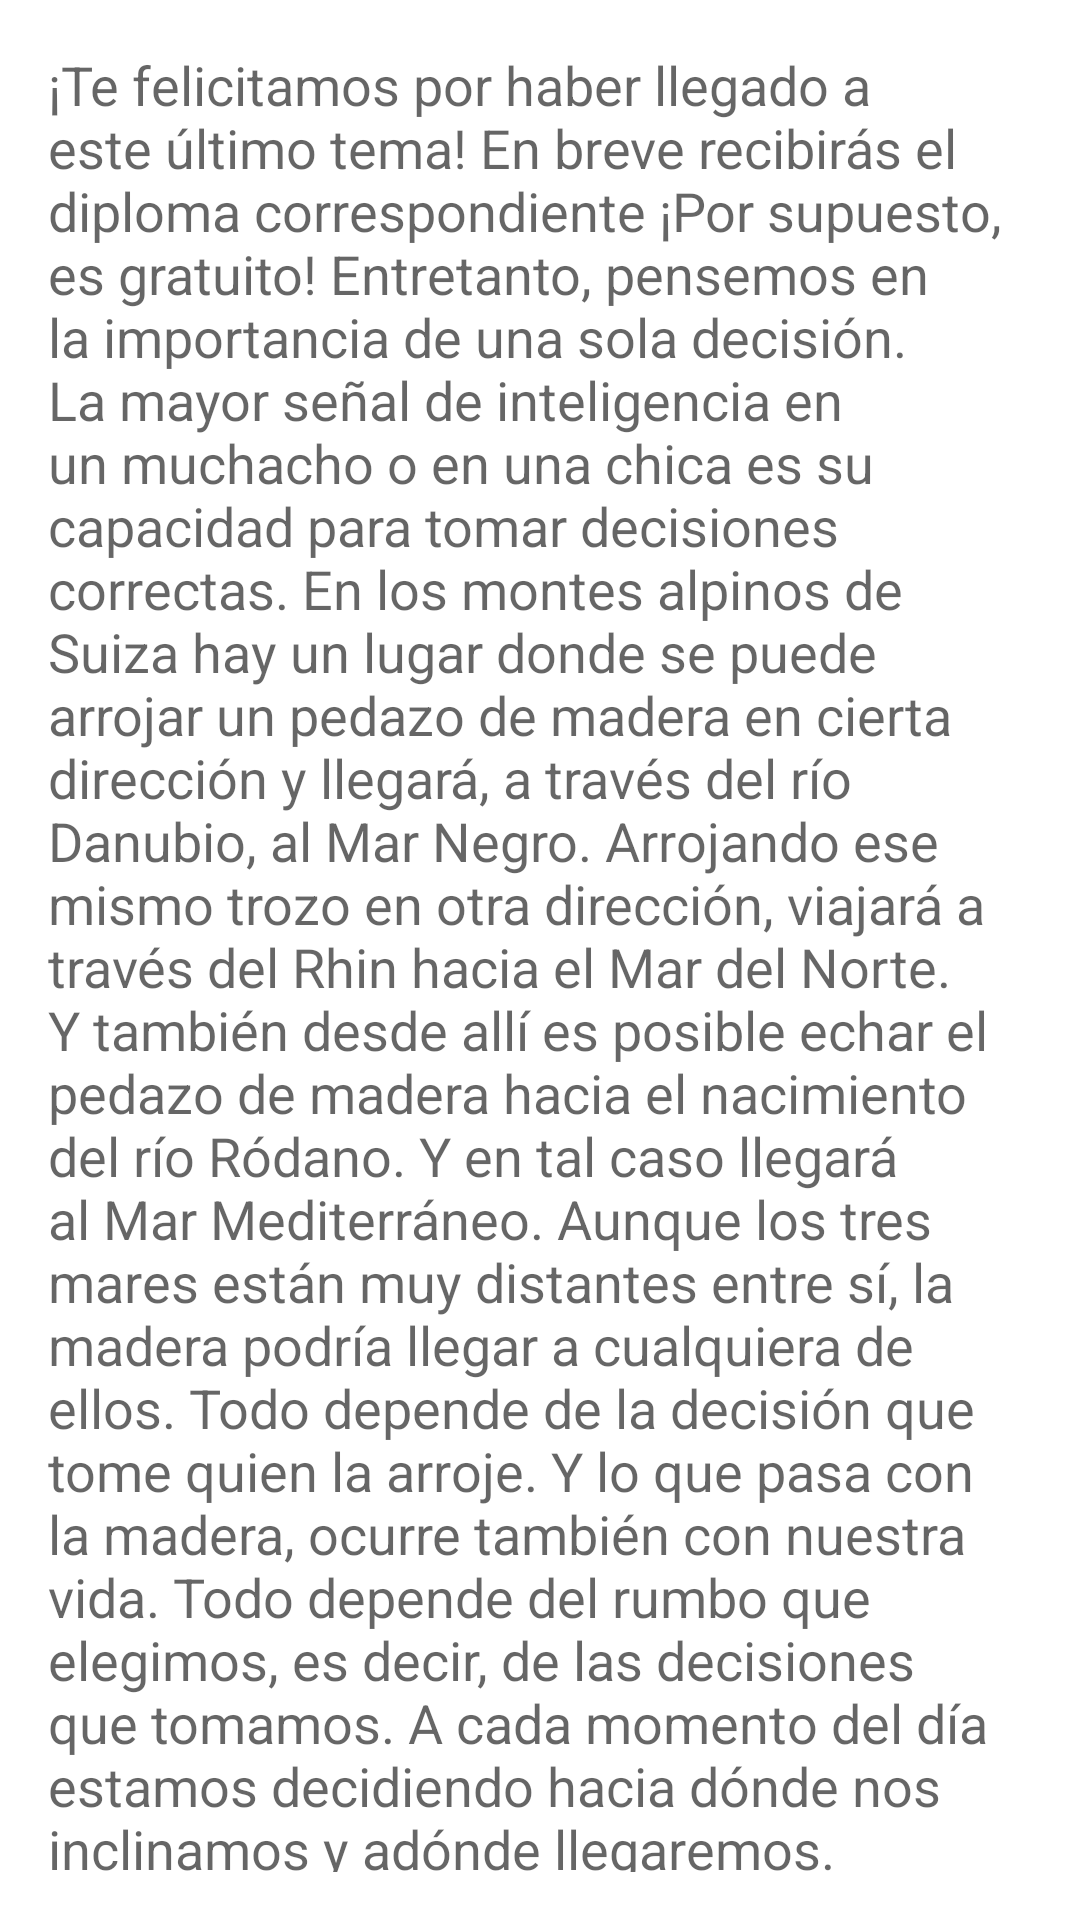

Reconstruct the res/layout file that produces this screen, plus the resources it refers to.
<!-- AndroidManifest.xml: application theme Theme.TiempoJoven -->
<!-- res/layout/fragment_lec12_.xml -->
<?xml version="1.0" encoding="utf-8"?>
<LinearLayout xmlns:android="http://schemas.android.com/apk/res/android"
    xmlns:tools="http://schemas.android.com/tools"
    android:layout_width="match_parent"
    android:layout_height="match_parent"
    android:orientation="vertical"
    android:padding="16dp"
    tools:context=".lec12_Fragment">

    <TextView
        android:layout_width="match_parent"
        android:layout_height="match_parent"
        android:text="@string/C12"
        android:textAppearance="@style/TextAppearance.AppCompat.Medium"
        android:textIsSelectable="true" />

    <TextView
        android:id="@+id/textView90"
        android:layout_width="match_parent"
        android:layout_height="wrap_content"
        android:text="@string/C12_P1"
        android:textAppearance="@style/TextAppearance.AppCompat.Medium" />

    <CheckBox
        android:id="@+id/checkBox9"
        android:layout_width="match_parent"
        android:layout_height="wrap_content"
        android:text="@string/C12_P2"
        android:textAppearance="@style/TextAppearance.AppCompat.Medium" />

    <CheckBox
        android:id="@+id/checkBox10"
        android:layout_width="match_parent"
        android:layout_height="wrap_content"
        android:text="@string/C12_P3"
        android:textAppearance="@style/TextAppearance.AppCompat.Medium" />

    <CheckBox
        android:id="@+id/checkBox11"
        android:layout_width="match_parent"
        android:layout_height="wrap_content"
        android:text="@string/C12_P4"
        android:textAppearance="@style/TextAppearance.AppCompat.Medium" />

    <CheckBox
        android:id="@+id/checkBox12"
        android:layout_width="match_parent"
        android:layout_height="wrap_content"
        android:text="@string/C12_P5"
        android:textAppearance="@style/TextAppearance.AppCompat.Medium" />

    <TextView
        android:id="@+id/textView91"
        android:layout_width="match_parent"
        android:layout_height="wrap_content"
        android:text="@string/C12_P6"
        android:textAppearance="@style/TextAppearance.AppCompat.Medium" />

    <TextView
        android:id="@+id/textView92"
        android:layout_width="match_parent"
        android:layout_height="wrap_content"
        android:text="@string/C12_P7"
        android:textAppearance="@style/TextAppearance.AppCompat.Medium" />

    <EditText
        android:id="@+id/R12_7"
        android:layout_width="match_parent"
        android:layout_height="wrap_content"
        android:ems="10"
        android:inputType="textPersonName"
        android:textAppearance="@style/TextAppearance.AppCompat.Medium" />

    <TextView
        android:id="@+id/textView93"
        android:layout_width="match_parent"
        android:layout_height="wrap_content"
        android:text="@string/C12_P8"
        android:textAppearance="@style/TextAppearance.AppCompat.Medium" />

    <EditText
        android:id="@+id/R12_8"
        android:layout_width="match_parent"
        android:layout_height="wrap_content"
        android:ems="10"
        android:inputType="textPersonName"
        android:textAppearance="@style/TextAppearance.AppCompat.Medium" />

    <TextView
        android:id="@+id/textView94"
        android:layout_width="match_parent"
        android:layout_height="wrap_content"
        android:text="@string/C12_P9"
        android:textAppearance="@style/TextAppearance.AppCompat.Medium" />

    <EditText
        android:id="@+id/R12_9"
        android:layout_width="match_parent"
        android:layout_height="wrap_content"
        android:ems="10"
        android:inputType="textPersonName"
        android:textAppearance="@style/TextAppearance.AppCompat.Medium" />

    <TextView
        android:id="@+id/textView95"
        android:layout_width="match_parent"
        android:layout_height="wrap_content"
        android:text="@string/C12_P10"
        android:textAppearance="@style/TextAppearance.AppCompat.Medium" />

    <EditText
        android:id="@+id/R12_10"
        android:layout_width="match_parent"
        android:layout_height="wrap_content"
        android:ems="10"
        android:inputType="textPersonName"
        android:textAppearance="@style/TextAppearance.AppCompat.Medium" />

    <TextView
        android:id="@+id/textView96"
        android:layout_width="match_parent"
        android:layout_height="wrap_content"
        android:text="@string/C12_P11"
        android:textAppearance="@style/TextAppearance.AppCompat.Medium" />

    <RadioGroup
        android:layout_width="match_parent"
        android:layout_height="match_parent">

        <RadioButton
            android:id="@+id/radioButton23"
            android:layout_width="match_parent"
            android:layout_height="wrap_content"
            android:text="@string/C12_P12"
            android:textAppearance="@style/TextAppearance.AppCompat.Medium" />

        <RadioButton
            android:id="@+id/radioButton24"
            android:layout_width="match_parent"
            android:layout_height="wrap_content"
            android:text="@string/C12_P13"
            android:textAppearance="@style/TextAppearance.AppCompat.Medium" />

        <RadioButton
            android:id="@+id/radioButton25"
            android:layout_width="match_parent"
            android:layout_height="wrap_content"
            android:text="@string/C12_P14"
            android:textAppearance="@style/TextAppearance.AppCompat.Medium" />

        <RadioButton
            android:id="@+id/radioButton26"
            android:layout_width="match_parent"
            android:layout_height="wrap_content"
            android:text="@string/C12_P15"
            android:textAppearance="@style/TextAppearance.AppCompat.Medium" />

        <RadioButton
            android:id="@+id/radioButton27"
            android:layout_width="match_parent"
            android:layout_height="wrap_content"
            android:text="@string/C12_P16"
            android:textAppearance="@style/TextAppearance.AppCompat.Medium" />
    </RadioGroup>

    <TextView
        android:id="@+id/textView97"
        android:layout_width="match_parent"
        android:layout_height="wrap_content"
        android:text="@string/C12_P17"
        android:textAppearance="@style/TextAppearance.AppCompat.Medium" />

    <RadioGroup
        android:layout_width="match_parent"
        android:layout_height="match_parent">

        <RadioButton
            android:id="@+id/radioButton28"
            android:layout_width="match_parent"
            android:layout_height="wrap_content"
            android:text="@string/C12_P18"
            android:textAppearance="@style/TextAppearance.AppCompat.Medium" />

        <RadioButton
            android:id="@+id/radioButton29"
            android:layout_width="match_parent"
            android:layout_height="wrap_content"
            android:text="@string/C12_P19"
            android:textAppearance="@style/TextAppearance.AppCompat.Medium" />
    </RadioGroup>

</LinearLayout>
<!-- resources referenced by this layout -->
<resources>
  <string name="C12_P1">
          La respuesta a cada pregunta la encontrarás
  en la sección indicada.
  \n \n Sección 1: LA TRISTEZA Y LA ALEGRÍA
  \n Cuando Jesús respondió la pregunta del joven rico éste
  se fue:
      </string>
  <string name="C12_P10">
          NAJU
      </string>
  <string name="C12_P11">
          Sección 5: “¿QUÉ HARÉ DE JESÚS?”
  \n ¿Quién preguntó “¿QUÉ PUES, HARÉ DE JESÚS,
  LLAMADO EL CRISTO?”
      </string>
  <string name="C12_P12">
          Caifás
      </string>
  <string name="C12_P13">
  Herodes
      </string>
  <string name="C12_P14">
          Barrabás
      </string>
  <string name="C12_P15">
          Pilato
      </string>
  <string name="C12_P16">
           Judas
      </string>
  <string name="C12_P17">
          ¿Qué harás tú con Jesús? Te invito a que lo aceptes
  como tu Salvador personal. Hazlo hoy.
          \n \n ¿Quieres, en este
  momento aceptar a JESÚS como tu Salvador?
      </string>
  <string name="C12_P18">
          SÍ
      </string>
  <string name="C12_P19">
          NO
      </string>
  <string name="C12_P2">
      Triste
  </string>
  <string name="C12_P3">
          Furioso
      </string>
  <string name="C12_P4">
          Contento
  </string>
  <string name="C12_P5">
          Preocupado
      </string>
  <string name="C12_P6">
      Sección 2: UNA RESPUESTA INMEDIATA
  \n Ordena las letras para que escribas los nombres de los
  cuatro jóvenes pescadores que Jesús invitó para ser sus
  discípulos.
  </string>
  <string name="C12_P7">
      DOREP
  </string>
  <string name="C12_P8">
          BAJOCO
      </string>
  <string name="C12_P9">
      RESAND
  </string>
</resources>
